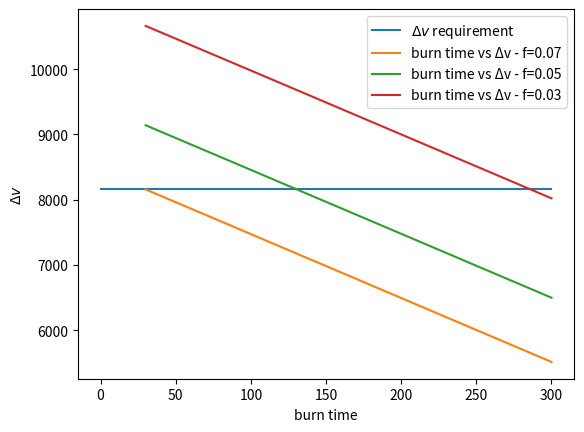

The script that saved this image:
import numpy as np
import scipy as sp
import matplotlib.pyplot as plt


delta_v_req = 8.159e3 # m/sec
burn_time_cases = [30, 128, 300]
plt.ylabel(r'$\Delta v$')
plt.xlabel(f'burn time')
mass_fractions = [0.07, 0.05, 0.03]
plt.plot([0, burn_time_cases[-1]], [delta_v_req, delta_v_req])
legends = [r'$\Delta v$ requirement']

for f in mass_fractions:
    delta_vs = []
    for burn_time in burn_time_cases:
        print(f'CASE: {burn_time=} seconds. {f=}')
        g = 9.8 # estimate for entire flight
        m_dry_guess = 5000 # kg
        m_fuel = m_dry_guess / f
        m0 = m_dry_guess + m_fuel # kgs
        m_dot = (m_fuel)/burn_time # kg/se, averaged
        m = lambda t: m0 - m_dot*t
        # from calculate_Isp import v_e
        v_e = 3.1e3 # m/s
        thrust = m_dot * v_e # newtons, ignores area-pressure term

        F_net = lambda t: thrust - m(t)*g # net force is thrust minus weight
        a = lambda t: F_net(t) / m(t)
        res = sp.integrate.quad(a, 0, burn_time-0.001)
        assert res[1] < 1e-2
        v = res[0]
        delta_vs.append(v)
        print(f'delta v: {v}')
        print(f'mass flow avg: {m_dot}')
    else:
        print(f'\n')


    plt.plot(burn_time_cases, delta_vs)
    legends.append(f'burn time vs Δv - f={f}')

plt.legend(legends)
plt.show()
